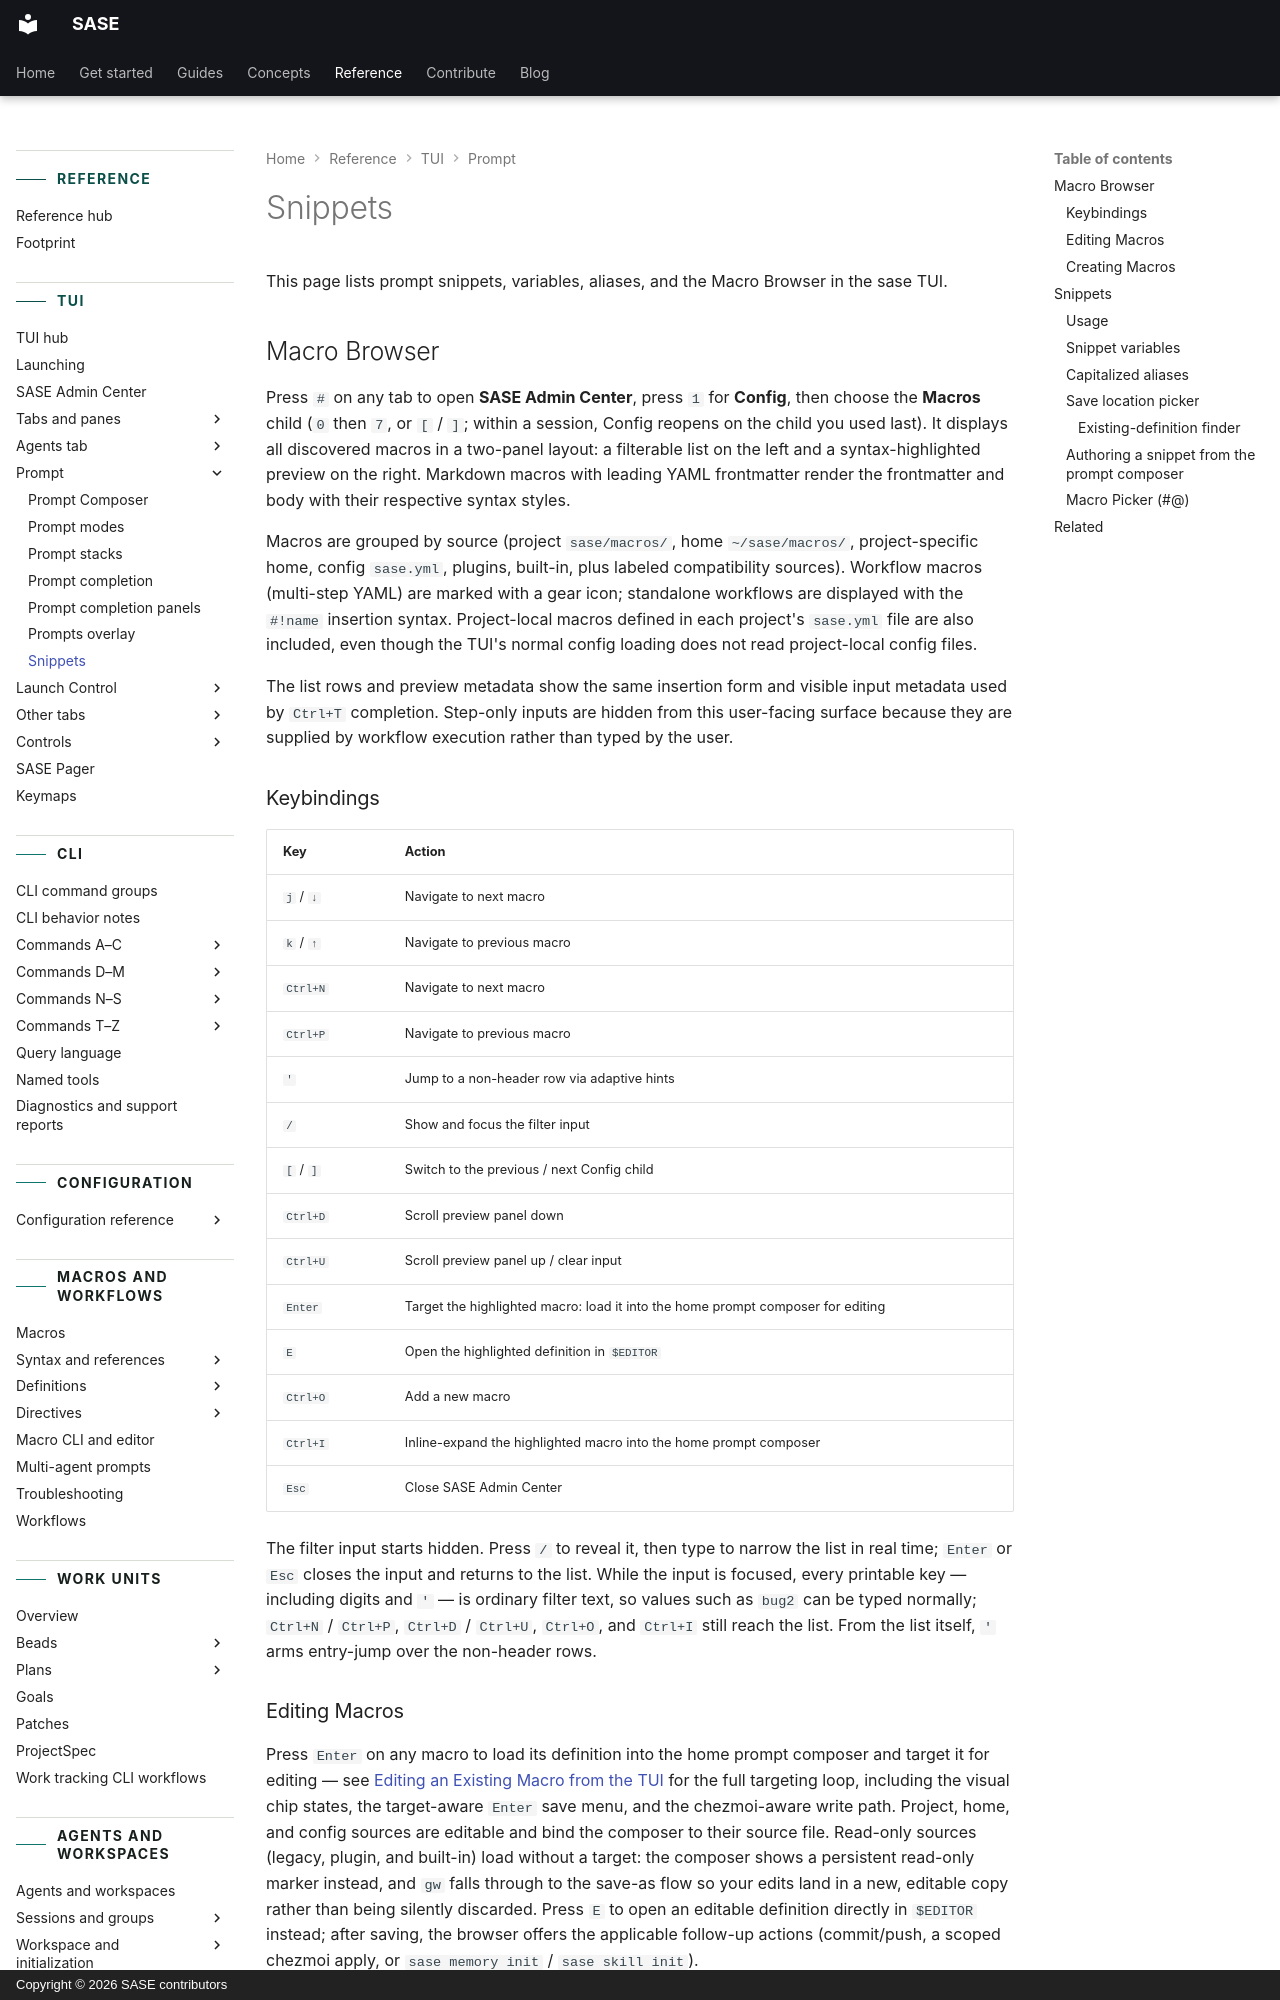

repository: sase-org/sase · page: reference/tui/snippets/index.html · generator: mkdocs · copyright: Copyright © 2026 SASE contributors

---
title: Snippets
description: Prompt snippets, variables, aliases, and the Macro Browser in the sase TUI.
---

# Snippets

This page lists prompt snippets, variables, aliases, and the Macro Browser in the sase
TUI.

## Macro Browser

Press `#` on any tab to open **SASE Admin Center**, press `1` for **Config**, then
choose the **Macros** child (`0` then `7`, or `[` / `]`; within a session, Config
reopens on the child you used last). It displays all discovered macros in a two-panel
layout: a filterable list on the left and a syntax-highlighted preview on the right.
Markdown macros with leading YAML frontmatter render the frontmatter and body with their
respective syntax styles.

Macros are grouped by source (project `sase/macros/`, home `~/sase/macros/`,
project-specific home, config `sase.yml`, plugins, built-in, plus labeled
compatibility sources). Workflow macros (multi-step YAML) are marked with a gear icon;
standalone workflows are displayed with the `#!name` insertion syntax. Project-local
macros defined in each project's `sase.yml` file are also included, even though the
TUI's normal config loading does not read project-local config files.

The list rows and preview metadata show the same insertion form and visible input
metadata used by `Ctrl+T` completion. Step-only inputs are hidden from this user-facing
surface because they are supplied by workflow execution rather than typed by the user.

### Keybindings

| Key       | Action                                                                     |
| --------- | -------------------------------------------------------------------------- |
| `j` / `↓` | Navigate to next macro                                                     |
| `k` / `↑` | Navigate to previous macro                                                 |
| `Ctrl+N`  | Navigate to next macro                                                     |
| `Ctrl+P`  | Navigate to previous macro                                                 |
| `'`       | Jump to a non-header row via adaptive hints                                |
| `/`       | Show and focus the filter input                                            |
| `[` / `]` | Switch to the previous / next Config child                                 |
| `Ctrl+D`  | Scroll preview panel down                                                  |
| `Ctrl+U`  | Scroll preview panel up / clear input                                      |
| `Enter`   | Target the highlighted macro: load it into the home prompt composer for editing |
| `E`       | Open the highlighted definition in `$EDITOR`                               |
| `Ctrl+O`  | Add a new macro                                                            |
| `Ctrl+I`  | Inline-expand the highlighted macro into the home prompt composer               |
| `Esc`     | Close SASE Admin Center                                                    |

The filter input starts hidden. Press `/` to reveal it, then type to narrow the list in
real time; `Enter` or `Esc` closes the input and returns to the list. While the input is
focused, every printable key — including digits and `'` — is ordinary filter text, so
values such as `bug2` can be typed normally; `Ctrl+N` / `Ctrl+P`, `Ctrl+D` / `Ctrl+U`,
`Ctrl+O`, and `Ctrl+I` still reach the list. From the list itself, `'` arms entry-jump
over the non-header rows.

### Editing Macros

Press `Enter` on any macro to load its definition into the home prompt composer and target it
for editing — see
[Editing an Existing Macro from the TUI](prompt-input.md#editing-an-existing-macro-from-the-tui) for
the full targeting loop, including the visual chip states, the target-aware `Enter` save
menu, and the chezmoi-aware write path. Project, home, and config sources are editable
and bind the composer to their source file. Read-only sources (legacy, plugin, and built-in)
load without a target: the composer shows a persistent read-only marker instead, and `gw`
falls through to the save-as flow so your edits land in a new, editable copy rather than
being silently discarded. Press `E` to open an editable definition directly in `$EDITOR`
instead; after saving, the browser offers the applicable follow-up actions (commit/push,
a scoped chezmoi apply, or `sase memory init` / `sase skill init`).
